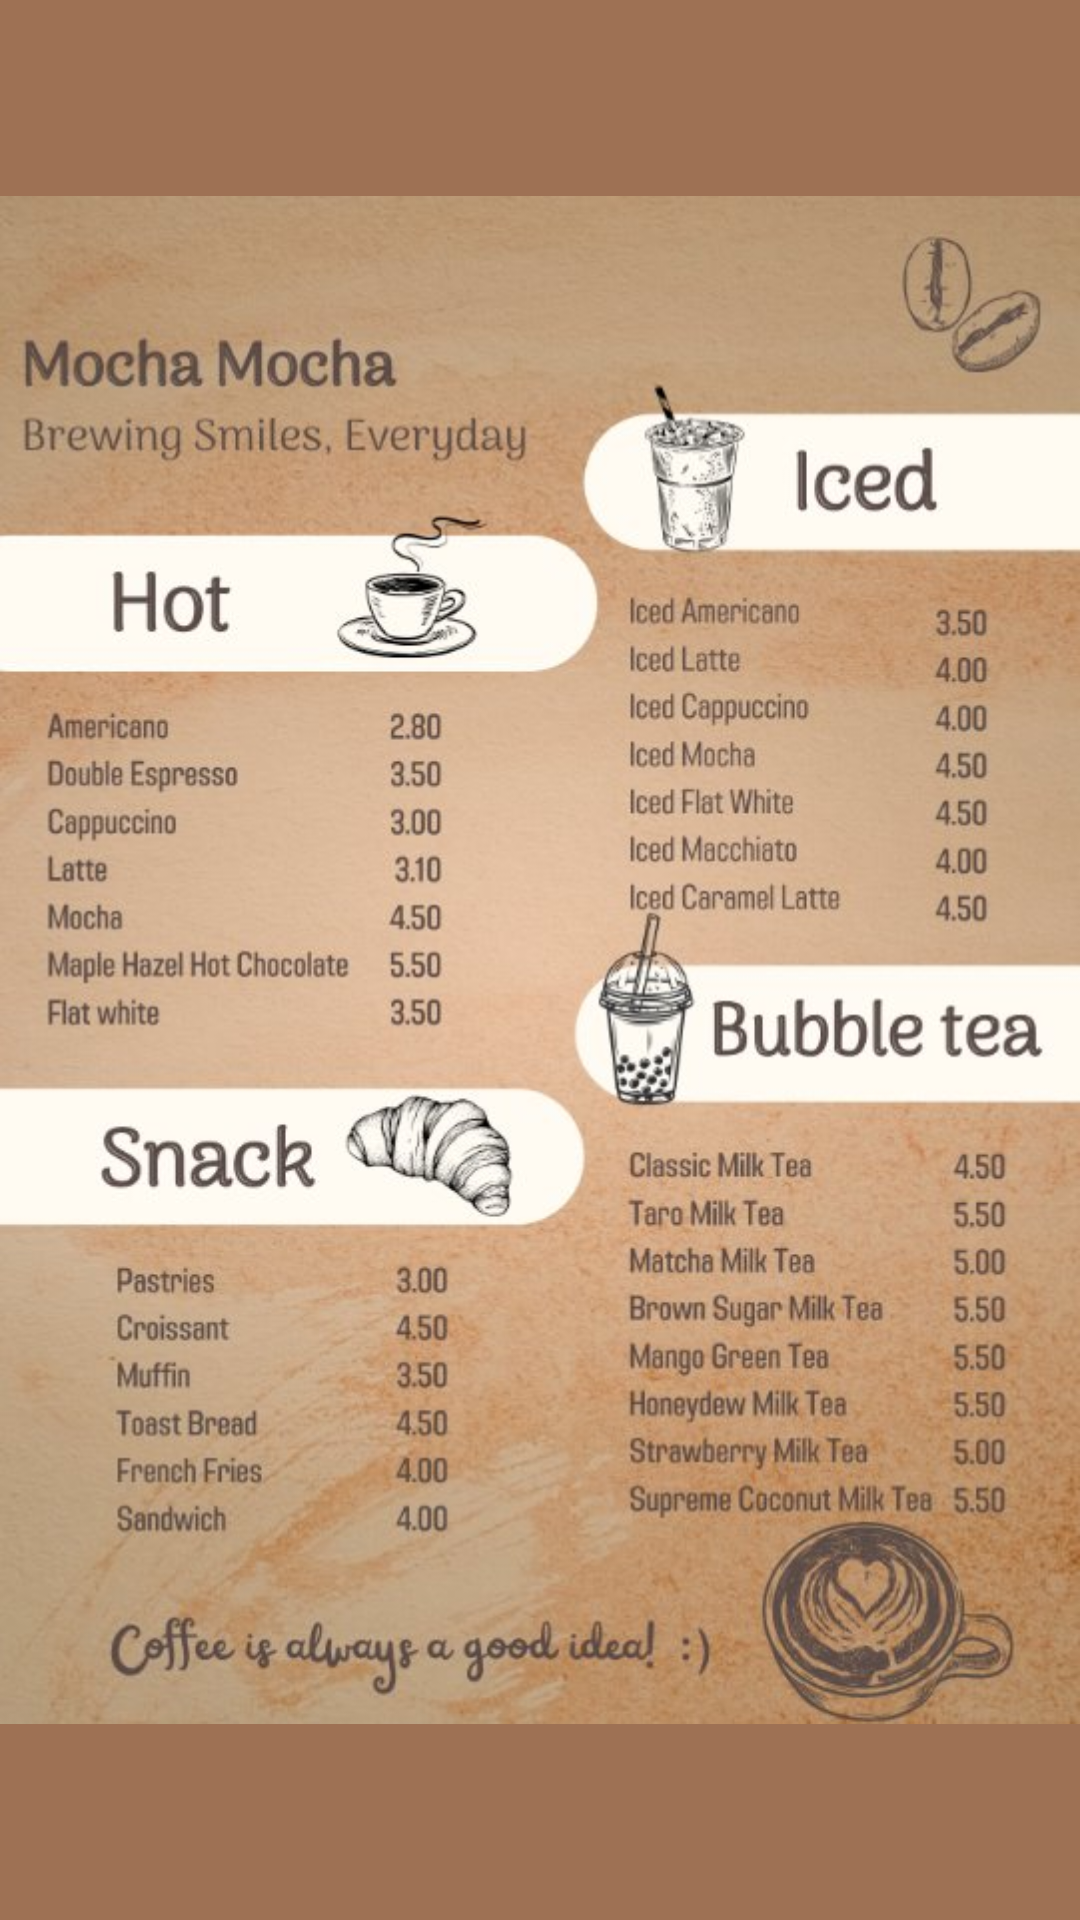

Produce the Android XML layout that renders to this screen, including the resource entries it uses.
<!-- AndroidManifest.xml: application theme Theme.MochaMocha -->
<!-- res/layout/fragment_menu.xml -->
<?xml version="1.0" encoding="utf-8"?>
<FrameLayout xmlns:android="http://schemas.android.com/apk/res/android"
    xmlns:app="http://schemas.android.com/apk/res-auto"
    xmlns:tools="http://schemas.android.com/tools"
    android:layout_width="match_parent"
    android:layout_height="match_parent"
    android:background="@color/mocha"
    tools:context=".MenuFragment">

    <ImageView
        android:id="@+id/menuImageView"
        android:layout_width="wrap_content"
        android:layout_height="wrap_content"
        android:src="@drawable/menu" />
</FrameLayout>
<!-- resources referenced by this layout -->
<resources>
  <color name="mocha">#9e7154</color>&gt;
  <!-- drawable menu: jpg bitmap (drawable, 85450 bytes) -->
  <style name="Theme.MochaMocha" parent="Base.Theme.MochaMocha" />
  <style name="Base.Theme.MochaMocha" parent="Theme.AppCompat.Light.NoActionBar">
          
          
      </style>
</resources>
